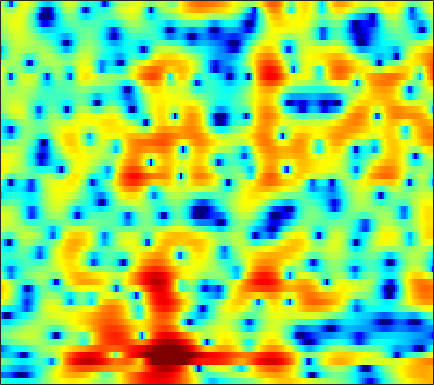

The data file committed next to this chart (first rows):
-2.5552, -2.8851, -3.3054, -3.6831, -3.9364, -4.234, -4.4654, -4.5967, -4.7182, -4.7706, -4.7581, -4.6969, -4.5073, -4.1977, -3.8984, -3.4162, -2.8627, -2.3867, -1.6681, -0.9113, -0.14086, 0.43019, 1.1662, 1.8698
-9.954, -9.673, -9.617, -9.937, -10.44, -11.46, -12.99, -14.54, -17.31, -20.48, -20.44, -17.73, -14.04, -11.09, -9.277, -7.244, -5.507, -4.343, -2.933, -1.654, -0.4789, 0.3481, 1.38, 2.33
-5.106, -5.214, -5.469, -5.846, -6.213, -6.784, -7.367, -7.787, -8.279, -8.586, -8.618, -8.432, -7.941, -7.215, -6.581, -5.696, -4.813, -4.154, -3.284, -2.431, -1.589, -0.9463, -0.04727, 0.9037
-0.0322, -0.5181, -1.145, -1.786, -2.287, -2.969, -3.651, -4.144, -4.743, -5.185, -5.322, -5.211, -4.812, -4.2, -3.676, -3.017, -2.473, -2.208, -2.091, -2.35, -3.17, -4.236, -6.434, -9.167
-7.073, -6.903, -6.455, -6.129, -6.09, -6.38, -7.182, -8.213, -10.32, -13.68, -18.48, -18.46, -12.83, -8.646, -6.432, -4.242, -2.674, -1.804, -0.9503, -0.4066, -0.1223, -0.0131, 0.09977, 0.3086
-10.54, -9.383, -7.769, -6.447, -5.688, -4.952, -4.483, -4.265, -4.046, -3.842, -3.606, -3.37, -2.912, -2.313, -1.823, -1.172, -0.5708, -0.1795, 0.2771, 0.6464, 0.9413, 1.144, 1.417, 1.699
-2.974, -2.677, -2.211, -1.726, -1.372, -0.9222, -0.5106, -0.2357, 0.08865, 0.3741, 0.6326, 0.8112, 1.033, 1.201, 1.288, 1.34, 1.323, 1.254, 1.078, 0.7927, 0.4065, 0.06675, -0.4178, -0.8869
-1.272, -0.8883, -0.416, 0.02197, 0.3301, 0.725, 1.092, 1.352, 1.667, 1.934, 2.157, 2.293, 2.417, 2.454, 2.424, 2.292, 2.03, 1.73, 1.159, 0.3494, -0.7816, -1.911, -3.961, -7.014
-2.339, -2.115, -1.821, -1.505, -1.246, -0.8711, -0.4763, -0.1686, 0.2359, 0.6202, 0.9649, 1.189, 1.433, 1.612, 1.703, 1.744, 1.683, 1.559, 1.278, 0.8667, 0.3164, -0.1837, -0.9285, -1.681
-5.271, -5.687, -6.031, -6.005, -5.721, -5.089, -4.327, -3.74, -2.987, -2.296, -1.682, -1.269, -0.7684, -0.3055, 0.01591, 0.4005, 0.7236, 0.9287, 1.147, 1.302, 1.397, 1.433, 1.464, 1.49
-9.021, -12.46, -20.52, -20.55, -14.68, -10.46, -8.047, -6.871, -5.826, -5.13, -4.598, -4.225, -3.66, -2.963, -2.384, -1.552, -0.6969, -0.06909, 0.7036, 1.369, 1.923, 2.271, 2.645, 2.924
-1.903, -3.126, -4.468, -5.173, -5.304, -5.285, -5.333, -5.517, -6.14, -7.281, -8.957, -10.33, -11.24, -9.749, -7.764, -5.106, -2.828, -1.408, 0.1536, 1.379, 2.324, 2.873, 3.406, 3.729
4.044, 3.308, 2.302, 1.275, 0.4865, -0.6191, -1.888, -2.983, -4.651, -6.659, -9.055, -10.95, -12.39, -11.05, -9.072, -6.363, -3.899, -2.336, -0.6479, 0.6833, 1.691, 2.251, 2.741, 2.967
6.104, 5.4, 4.36, 3.2, 2.257, 0.9031, -0.6336, -1.928, -3.768, -5.714, -7.615, -8.823, -9.688, -9.322, -8.367, -6.554, -4.669, -3.4, -1.969, -0.8446, -0.01535, 0.4015, 0.7149, 0.7842
6.859, 6.107, 5.021, 3.85, 2.898, 1.551, 0.05498, -1.217, -3.226, -5.714, -9.132, -12.91, -20.66, -15.79, -11.17, -7.095, -4.426, -3.073, -1.796, -1.023, -0.7245, -0.8016, -1.231, -1.957
5.746, 4.8, 3.491, 2.234, 1.372, 0.411, -0.3046, -0.7622, -1.381, -2.008, -2.57, -2.9, -3.045, -2.716, -2.181, -1.255, -0.4371, 0.07369, 0.5442, 0.6545, 0.3018, -0.3218, -1.787, -4.327
1.082, -0.6029, -3.384, -6.68, -8.759, -8.903, -6.816, -5.244, -3.596, -2.467, -1.654, -1.166, -0.6171, -0.1362, 0.2138, 0.6395, 0.9501, 1.174, 1.364, 1.396, 1.268, 1.073, 0.675, 0.2207
-2.322, -3.755, -6.07, -8.67, -10.22, -10.12, -8.127, -6.607, -4.886, -3.574, -2.61, -2.066, -1.497, -1.084, -0.8485, -0.6103, -0.3777, -0.2024, 0.01384, 0.2413, 0.5142, 0.7308, 1.04, 1.384
-2.477, -2.875, -3.431, -3.872, -4.045, -4.071, -3.837, -3.518, -3.054, -2.62, -2.285, -2.126, -2.064, -2.15, -2.308, -2.588, -2.791, -2.896, -2.792, -2.345, -1.619, -0.9643, -0.009876, 0.9388
-2.506, -2.56, -2.675, -2.739, -2.689, -2.522, -2.277, -2.032, -1.723, -1.522, -1.476, -1.581, -1.99, -2.758, -3.603, -5.201, -7.525, -9.591, -11.25, -9.354, -6.185, -4.084, -1.781, 0.06325
-3.542, -4.008, -4.688, -5.142, -5.113, -4.452, -3.377, -2.575, -1.646, -0.9718, -0.6338, -0.6117, -0.9027, -1.625, -2.465, -4.079, -6.218, -7.996, -9.495, -8.186, -5.679, -3.877, -1.849, -0.1701
-3.794, -5.486, -9.313, -18.28, -23.99, -10.54, -5.583, -3.32, -1.306, -0.008021, 0.7626, 1.051, 1.149, 0.9483, 0.6217, 0.06453, -0.5476, -1.038, -1.516, -1.774, -1.851, -1.794, -1.592, -1.212
-0.1585, -0.8676, -1.901, -2.59, -2.685, -2.027, -0.9548, -0.1227, 0.8637, 1.583, 2.057, 2.254, 2.321, 2.216, 2.027, 1.675, 1.166, 0.7332, 0.03766, -0.8999, -2.124, -3.382, -5.747, -9.076
2.195, 1.987, 1.725, 1.517, 1.42, 1.369, 1.405, 1.437, 1.467, 1.438, 1.318, 1.189, 0.9512, 0.6645, 0.45, 0.1115, -0.2381, -0.5275, -1.058, -1.747, -2.729, -3.703, -5.309, -6.951
3.218, 3.101, 2.911, 2.664, 2.475, 2.146, 1.772, 1.442, 0.8964, 0.2514, -0.5157, -1.13, -1.942, -2.639, -2.987, -3.162, -2.981, -2.767, -2.444, -2.148, -1.993, -1.929, -1.9, -1.833
3.392, 3.296, 3.112, 2.856, 2.607, 2.18, 1.597, 1.05, 0.1222, -1.085, -2.645, -4.152, -6.682, -9.829, -11.86, -11.22, -8.254, -6.24, -4.053, -2.472, -1.294, -0.6088, 0.08074, 0.5712
1.664, 1.683, 1.674, 1.601, 1.442, 1.14, 0.6469, 0.1451, -0.7137, -1.865, -3.342, -4.743, -7.025, -9.672, -11.21, -10.59, -7.936, -5.971, -3.67, -1.894, -0.4798, 0.3587, 1.243, 1.895
-2.495, -1.982, -1.425, -1.084, -0.9509, -0.9784, -1.159, -1.419, -1.906, -2.521, -3.236, -3.78, -4.443, -4.875, -4.969, -4.636, -3.936, -3.152, -2.011, -0.8495, 0.237, 0.9576, 1.794, 2.458
-6.841, -5.435, -4.306, -3.73, -3.44, -3.293, -3.251, -3.305, -3.519, -3.849, -4.314, -4.685, -5.137, -5.345, -5.262, -4.776, -3.922, -3.013, -1.823, -0.6061, 0.5061, 1.256, 2.128, 2.818
-4.78, -4.889, -5.275, -5.842, -6.167, -6.118, -5.742, -5.397, -5.14, -5.303, -6.022, -6.964, -8.748, -10.8, -11.44, -9.863, -6.91, -4.835, -2.618, -0.7824, 0.6367, 1.523, 2.451, 3.168
-0.5661, -2.192, -5.276, -10.43, -18.05, -15.68, -8.858, -6.422, -4.666, -4.148, -4.527, -5.443, -7.499, -10.53, -11.82, -9.697, -6.011, -3.816, -1.554, 0.1244, 1.368, 2.086, 2.772, 3.242
3.987, 2.762, 0.8846, -0.9407, -2.019, -2.346, -1.799, -1.161, -0.5567, -0.2895, -0.3837, -0.6619, -1.193, -1.674, -1.843, -1.776, -1.309, -0.9715, -0.2764, 0.312, 0.844, 1.094, 1.289, 1.166
5.417, 4.816, 3.995, 3.319, 2.845, 2.403, 2.05, 1.875, 1.587, 1.27, 0.791, 0.3609, -0.3072, -1.035, -1.631, -2.39, -3.128, -3.636, -3.976, -4.106, -3.865, -3.66, -3.395, -3.513
4.888, 4.65, 4.343, 4.006, 3.758, 3.39, 3.005, 2.675, 2.169, 1.55, 0.762, 0.07476, -1.027, -2.379, -3.651, -5.617, -8.124, -10.15, -13.23, -13.93, -11.89, -9.952, -7.908, -6.462
3.257, 3.396, 3.517, 3.494, 3.453, 3.289, 3.057, 2.785, 2.334, 1.696, 0.8946, 0.1148, -1.171, -2.771, -4.225, -6.632, -9.478, -12.37, -16.01, -17.2, -14.36, -11.8, -9.044, -6.73
0.7462, 1.303, 1.77, 2.097, 2.217, 2.328, 2.316, 2.258, 2.048, 1.681, 1.108, 0.5064, -0.5391, -1.921, -3.122, -5.088, -7.375, -8.962, -11.22, -12.46, -12.2, -10.86, -8.347, -5.746
-1.435, -1.048, -0.7912, -0.6325, -0.5397, -0.2854, 0.08365, 0.4258, 0.8056, 1.043, 1.005, 0.817, 0.2742, -0.6433, -1.571, -3.168, -5.27, -7.461, -11.35, -18.84, -20.05, -12.97, -7.64, -4.084
-3.518, -4.098, -5.263, -7.034, -8.073, -7.94, -5.789, -4.054, -2.097, -0.7615, 0.05915, 0.3594, 0.4035, 0.1272, -0.3151, -1.098, -2.121, -2.928, -3.947, -4.5, -4.34, -3.676, -2.26, -0.692
-5.029, -5.803, -7.541, -10.53, -13.35, -13.43, -8.827, -5.991, -3.308, -1.563, -0.4468, 0.02165, 0.3032, 0.2857, 0.123, -0.2139, -0.6079, -0.809, -1.04, -1.006, -0.7198, -0.3643, 0.273, 1.002
-4.784, -4.279, -3.938, -3.709, -3.465, -2.934, -2.049, -1.29, -0.3355, 0.4112, 0.8425, 0.9517, 0.8607, 0.4764, 0.07209, -0.5551, -1.099, -1.361, -1.442, -1.175, -0.5991, -0.1048, 0.5612, 1.151
-3.033, -1.732, -0.4355, 0.5266, 1.075, 1.697, 2.217, 2.518, 2.781, 2.852, 2.633, 2.289, 1.518, 0.3102, -0.8882, -2.997, -5.478, -7.121, -7.055, -5.09, -2.933, -1.636, -0.3553, 0.4685
-0.3155, 0.5101, 1.473, 2.215, 2.673, 3.15, 3.449, 3.57, 3.565, 3.341, 2.887, 2.345, 1.29, -0.1849, -1.677, -4.346, -8.134, -11.19, -11.17, -7.455, -4.559, -3.019, -1.691, -0.9719
0.6614, 1.115, 1.636, 2.079, 2.361, 2.628, 2.782, 2.818, 2.75, 2.524, 2.138, 1.714, 0.9864, 0.07614, -0.732, -1.822, -2.826, -3.41, -3.662, -3.466, -3.011, -2.621, -2.197, -1.96
0.9883, 1.201, 1.419, 1.612, 1.713, 1.83, 1.93, 1.969, 1.967, 1.887, 1.681, 1.459, 1.065, 0.551, 0.1233, -0.4871, -1.067, -1.441, -1.872, -2.138, -2.281, -2.346, -2.333, -2.294
1.655, 1.483, 1.213, 0.9498, 0.8257, 0.8321, 0.9987, 1.193, 1.461, 1.669, 1.758, 1.736, 1.568, 1.258, 0.9545, 0.417, -0.2097, -0.7132, -1.441, -2.132, -2.673, -2.922, -3.015, -2.858
2.985, 2.019, 0.4527, -1.211, -2.054, -2.083, -1.045, -0.03748, 1.144, 1.989, 2.53, 2.721, 2.747, 2.558, 2.256, 1.67, 0.8114, -0.0746, -1.51, -3.353, -5.349, -6.331, -6.194, -4.725
4.444, 2.806, -0.3264, -5.568, -13.16, -10.99, -3.768, -1.06, 1.113, 2.292, 2.838, 2.977, 2.949, 2.758, 2.53, 2.13, 1.449, 0.6989, -0.9492, -3.607, -8.051, -12.79, -10.64, -5.271
3.887, 2.978, 1.693, 0.47, -0.1359, -0.3538, 0.01024, 0.388, 0.6933, 0.5452, -0.1668, -0.9661, -2.145, -2.81, -2.587, -1.761, -0.9146, -0.5072, -0.3939, -0.6614, -1.044, -1.165, -0.9624, -0.4014
1.033, 1.02, 1.1, 1.23, 1.315, 1.348, 1.266, 1.068, 0.4781, -0.6505, -2.64, -5.015, -10.67, -25.64, -12.93, -6.222, -2.962, -1.422, -0.1597, 0.5752, 0.9895, 1.19, 1.366, 1.45
-5.895, -3.903, -1.768, -0.2392, 0.5395, 1.225, 1.548, 1.557, 1.253, 0.6042, -0.3417, -1.204, -2.247, -2.757, -2.568, -1.703, -0.6664, 0.0354, 0.7922, 1.289, 1.565, 1.63, 1.586, 1.395
-8.018, -5.447, -2.814, -0.9422, 0.08708, 1.073, 1.679, 1.928, 2.038, 1.937, 1.7, 1.478, 1.179, 0.9795, 0.9106, 0.9226, 1.017, 1.071, 1.146, 1.136, 1.014, 0.835, 0.4555, -0.09111
-2.83, -2.06, -0.9513, 0.0941, 0.7861, 1.516, 2.038, 2.302, 2.497, 2.532, 2.431, 2.297, 2.054, 1.776, 1.559, 1.249, 0.9404, 0.7089, 0.3641, -0.0007764, -0.4144, -0.7572, -1.311, -2.015
-0.7368, -0.162, 0.6019, 1.302, 1.76, 2.264, 2.631, 2.807, 2.903, 2.853, 2.659, 2.426, 2.026, 1.513, 1.076, 0.4435, -0.2355, -0.7331, -1.394, -2.008, -2.557, -2.93, -3.374, -3.816
0.2175, 0.888, 1.658, 2.289, 2.668, 3.063, 3.315, 3.402, 3.38, 3.19, 2.832, 2.44, 1.754, 0.8863, 0.1103, -1.041, -2.298, -3.279, -4.482, -5.478, -6.139, -6.405, -6.452, -6.232
0.9358, 1.647, 2.382, 2.941, 3.266, 3.578, 3.757, 3.804, 3.734, 3.474, 2.997, 2.473, 1.511, 0.2381, -0.9545, -2.899, -5.239, -7.245, -10.16, -12.74, -13.91, -13.61, -12.35, -10.63
1.859, 2.248, 2.6, 2.84, 3.001, 3.212, 3.432, 3.575, 3.666, 3.572, 3.206, 2.72, 1.746, 0.3112, -1.086, -3.526, -6.803, -10.06, -15.94, -26.01, -31.06, -25.95, -21.92, -16.89
2.628, 2.285, 1.623, 0.8957, 0.5324, 0.6363, 1.378, 2.103, 2.973, 3.54, 3.7, 3.534, 2.922, 1.839, 0.7089, -1.243, -3.714, -5.919, -9.254, -12.87, -16.43, -19.07, -19.42, -14.7
2.269, 1.134, -1.268, -5.498, -11.33, -12.05, -4.344, -1.173, 1.448, 2.966, 3.747, 3.942, 3.755, 3.148, 2.428, 1.187, -0.329, -1.566, -3.277, -4.875, -6.113, -6.646, -6.695, -5.956
